Run: headless pygame with SDL's dummy video driver; simulated clock (each Clock.tick advances the game by its frame time, no real sleeping); random seed 0; keys injected as events and as key.get_pressed() state; no mouse input.
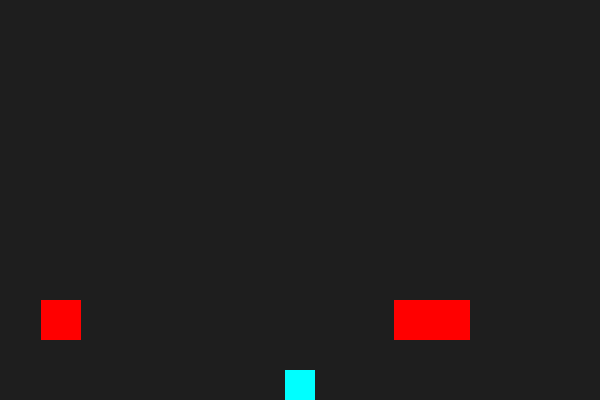
Frame 1 of 4 · flips 1–60 · no input
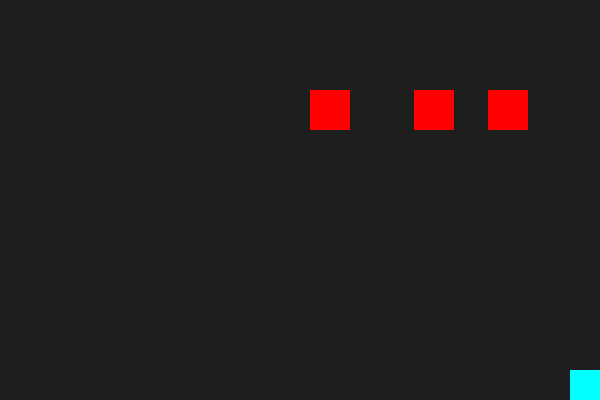
Frame 2 of 4 · flips 61–180 · tapped SPACE, RETURN · held RIGHT (→), D
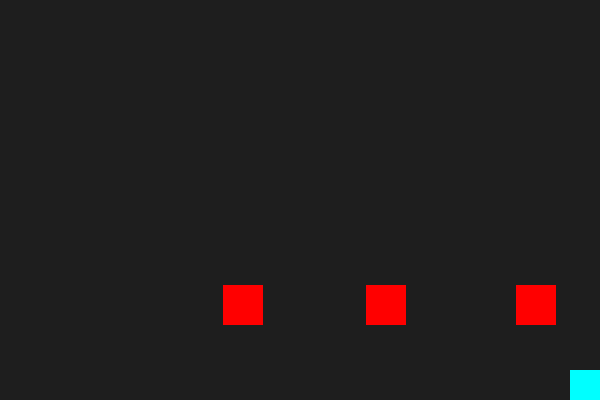
Frame 3 of 4 · flips 181–300 · held DOWN (↓), S
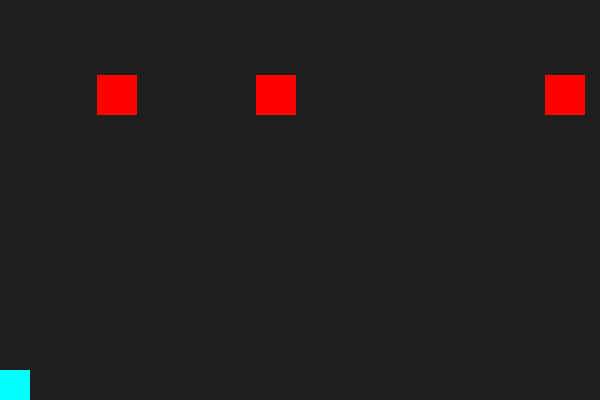
Frame 4 of 4 · flips 301–420 · held LEFT (←), A, UP (↑), W

The pygame program that drew these frames:

import pygame
import sys
from abc import ABC, abstractmethod
import random

class Game(ABC):
    @abstractmethod
    def handle_events(self):
        pass

    @abstractmethod
    def update(self):
        pass

    @abstractmethod
    def draw(self, screen):
        pass


class SnakeGame(Game):
    SPEED = 20

    def __init__(self, screen_size):
        self.screen_size = screen_size
        self.snake = [(100, 100)]
        self.direction = (1, 0)
        self.food = (200, 200)

    def handle_events(self):
        keys = pygame.key.get_pressed()
        if keys[pygame.K_UP] and self.direction[1] == 0:
            self.direction = (0, -1)
        elif keys[pygame.K_DOWN] and self.direction[1] == 0:
            self.direction = (0, 1)
        elif keys[pygame.K_LEFT] and self.direction[0] == 0:
            self.direction = (-1, 0)
        elif keys[pygame.K_RIGHT] and self.direction[0] == 0:
            self.direction = (1, 0)

    def update(self):
        head_x, head_y = self.snake[0]

        dx, dy = self.direction

        new_head_x = head_x + dx * self.SPEED
        new_head_y = head_y + dy * self.SPEED

        if new_head_x < 0:
            new_head_x = self.screen_size[0]
        if new_head_x > self.screen_size[0]:
            new_head_x = 0

        if new_head_y < 0:
            new_head_y = self.screen_size[1]
        if new_head_y > self.screen_size[1]:
            new_head_y = 0

        new_head = (new_head_x, new_head_y)
        self.snake.insert(0, new_head)

        if new_head == self.food:
            self.food = (random.randrange(0, 600, 20), random.randrange(0, 400, 20))
        else:
            self.snake.pop()

    def draw(self, screen):
        for segment in self.snake:
            pygame.draw.rect(screen, (0, 255, 0), (*segment, 20, 20))
        pygame.draw.rect(screen, (255, 0, 0), (*self.food, 20, 20))


class DodgerGame(Game):
    def __init__(self, screen_size):
        self.screen_size = screen_size
        self.player_size = (30, 30)
        self.enemy_size = (40, 40)
        self.player = pygame.Rect(
            (self.screen_size[0] - self.player_size[0]) / 2,
            self.screen_size[1] - self.player_size[1],
            *self.player_size
        )
        self.enemies = [pygame.Rect(random.randint(0, self.screen_size[0] - self.enemy_size[0]), 0, *self.enemy_size) for _ in range(3)]

    def handle_events(self):
        keys = pygame.key.get_pressed()
        if keys[pygame.K_LEFT]:
            self.player.x -= 10
            self.player.x = max(self.player.x, 0)
        if keys[pygame.K_RIGHT]:
            self.player.x += 10
            self.player.x = min(self.player.x, self.screen_size[0] - self.player_size[0])

    def update(self):
        for enemy in self.enemies:
            enemy.y += 5
            if enemy.y > self.screen_size[1]:
                enemy.y = 0
                enemy.x = random.randint(0, self.screen_size[0] - self.enemy_size[0])

    def draw(self, screen):
        pygame.draw.rect(screen, (0, 255, 255), self.player)
        for enemy in self.enemies:
            pygame.draw.rect(screen, (255, 0, 0), enemy)


class GameEngine(ABC):
    def __init__(self):
        pygame.init()
        screen_size = (600, 400)
        self.screen = pygame.display.set_mode(screen_size)
        self.clock = pygame.time.Clock()

        self.game = self.create_game(screen_size)

    @abstractmethod
    def create_game(self, screen_size) -> Game:
        pass

    def run(self):
        while True:
            for event in pygame.event.get():
                if event.type == pygame.QUIT:
                    pygame.quit()
                    sys.exit()

            self.screen.fill((30, 30, 30))

            self.game.handle_events()
            self.game.update()
            self.game.draw(self.screen)

            pygame.display.flip()
            self.clock.tick(10)


class SnakeEngine(GameEngine):
    def create_game(self, screen_size):
        return SnakeGame(screen_size)


class DodgerEngine(GameEngine):
    def create_game(self, screen_size):
        return DodgerGame(screen_size)


if __name__ == "__main__":
    # engine = SnakeEngine()
    engine = DodgerEngine()

    engine.run()
